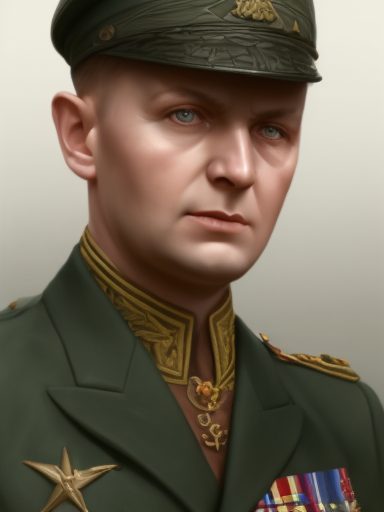
Generation parameters embedded in this image by AUTOMATIC1111 Stable Diffusion web UI or a fork of it (Forge, ...) (PNG 'parameters' text chunk):
matte painting, sharp focus, hoi4_vanilla_portrait_style, Slavic, military uniform,
Negative prompt: moustache
Steps: 20, Sampler: Euler a, CFG scale: 7, Seed: 67939815, Size: 384x512, Model hash: 9b8aa544, Batch size: 2, Batch pos: 1